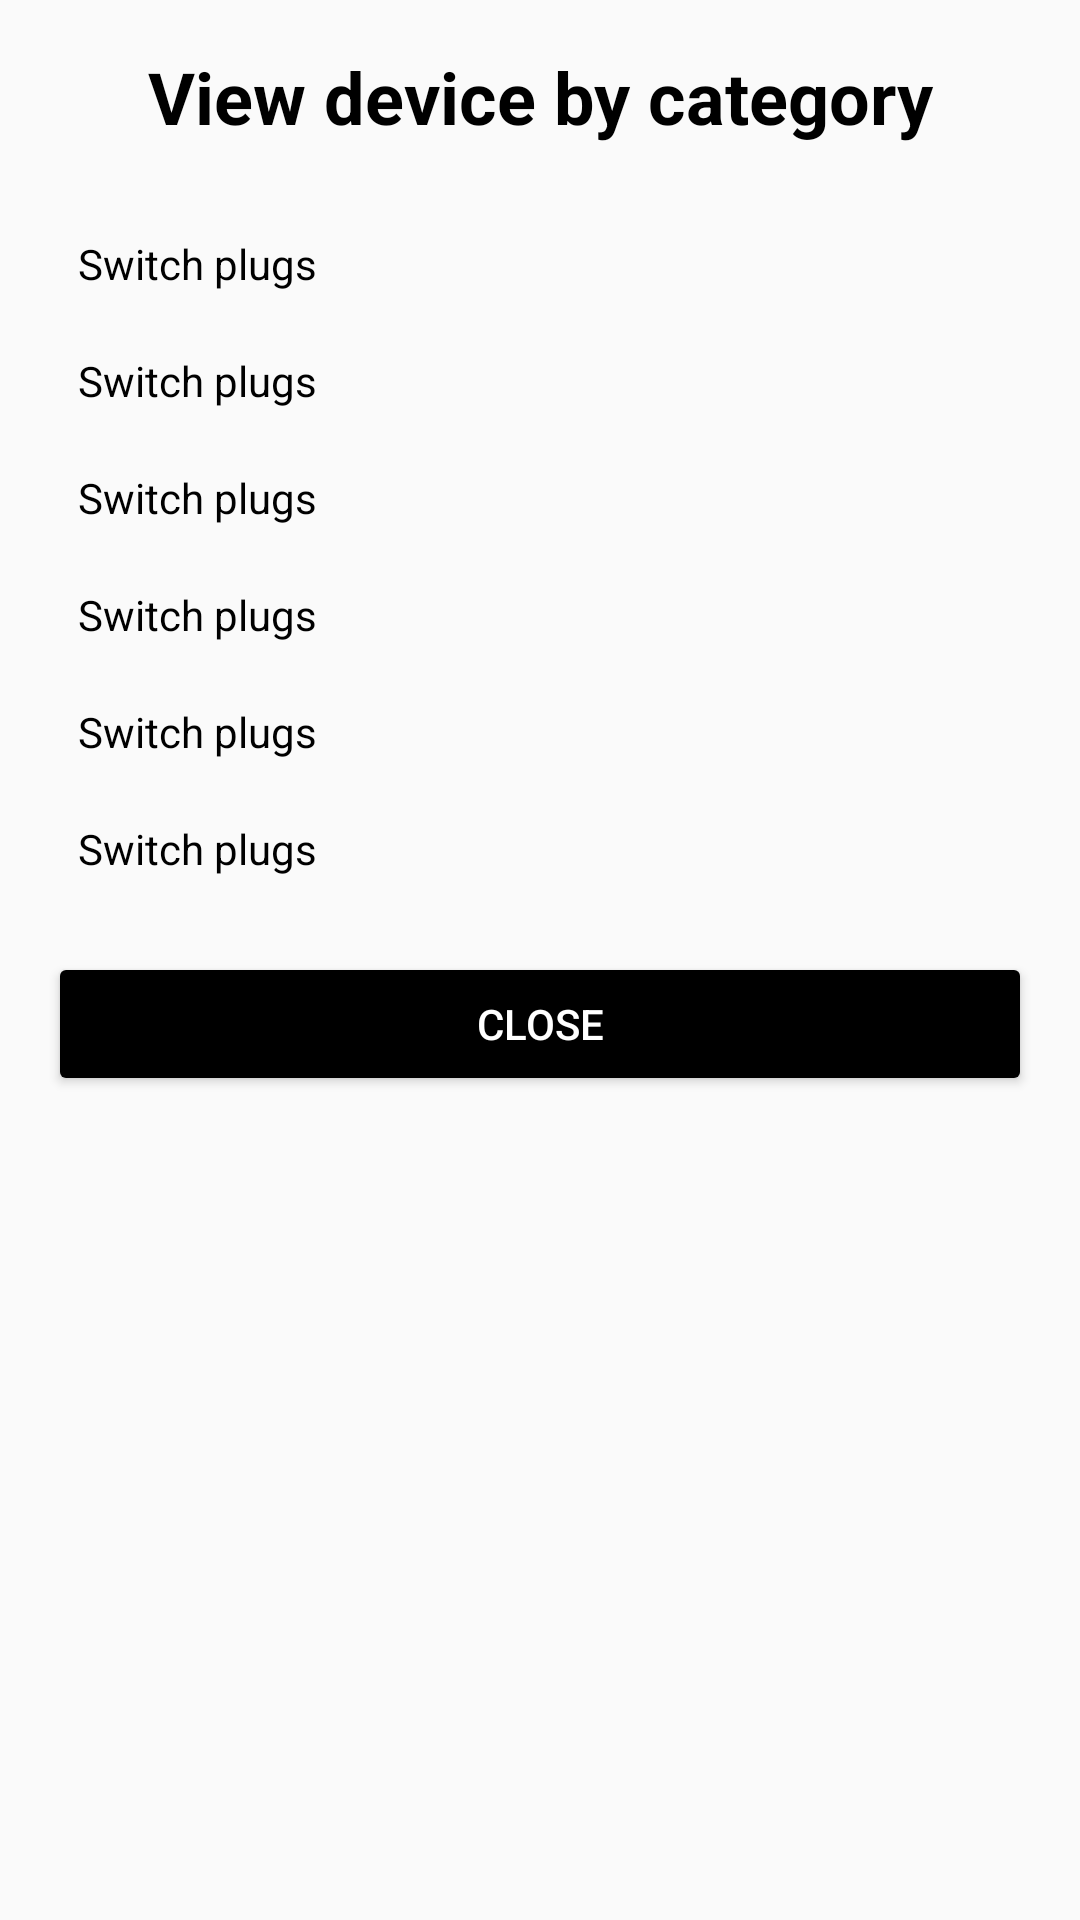

Write the Android layout XML for this screen, with the resource values it uses.
<!-- AndroidManifest.xml: application theme Theme.Design.Light.NoActionBar -->
<!-- res/layout/dialog.xml -->
<?xml version="1.0" encoding="utf-8"?>
<LinearLayout xmlns:android="http://schemas.android.com/apk/res/android"
    android:layout_width="match_parent"
    android:layout_height="match_parent"
    android:orientation="vertical">
    <LinearLayout
        android:layout_width="match_parent"
        android:layout_height="match_parent"
        android:orientation="vertical"
        android:padding="16dp">

        <TextView
            android:layout_width="match_parent"
            android:layout_height="wrap_content"
            android:layout_marginBottom="20dp"
            android:text="View device by category"
            android:textAlignment="center"
            android:textStyle="bold"
            android:textColor="@color/black"
            android:textAppearance="@style/TextAppearance.AppCompat.Headline" />

        <LinearLayout
            android:layout_width="match_parent"
            android:layout_height="wrap_content">
            <TextView
                android:layout_width="wrap_content"
                android:layout_height="wrap_content"
                android:layout_margin="10dp"
                android:textColor="@color/black"
                android:text="Switch plugs"/>

        </LinearLayout>

        <LinearLayout
            android:layout_width="match_parent"
            android:layout_height="wrap_content">
            <TextView
                android:layout_width="wrap_content"
                android:layout_height="wrap_content"
                android:layout_margin="10dp"
                android:textColor="@color/black"
                android:text="Switch plugs"/>

        </LinearLayout>

        <LinearLayout
            android:layout_width="match_parent"
            android:layout_height="wrap_content">
            <TextView
                android:layout_width="wrap_content"
                android:layout_height="wrap_content"
                android:layout_margin="10dp"
                android:textColor="@color/black"
                android:text="Switch plugs"/>

        </LinearLayout>
        <LinearLayout
            android:layout_width="match_parent"
            android:layout_height="wrap_content">
            <TextView
                android:layout_width="wrap_content"
                android:layout_height="wrap_content"
                android:layout_margin="10dp"
                android:textColor="@color/black"
                android:text="Switch plugs"/>

        </LinearLayout>
        <LinearLayout
            android:layout_width="match_parent"
            android:layout_height="wrap_content">
            <TextView
                android:layout_width="wrap_content"
                android:layout_height="wrap_content"
                android:layout_margin="10dp"
                android:textColor="@color/black"
                android:text="Switch plugs"/>

        </LinearLayout>
        <LinearLayout
            android:layout_width="match_parent"
            android:layout_height="wrap_content">
            <TextView
                android:layout_width="wrap_content"
                android:layout_height="wrap_content"
                android:layout_margin="10dp"
                android:textColor="@color/black"
                android:text="Switch plugs"/>

        </LinearLayout>

        <Button
            android:id="@+id/close"
            android:layout_width="match_parent"
            android:layout_height="wrap_content"
            android:layout_gravity="center"
            android:layout_marginTop="15dp"
            android:backgroundTint="@color/black"
            android:text="Close"
            android:textColor="#FFF" />
    </LinearLayout>
</LinearLayout>
<!-- resources referenced by this layout -->
<resources>
  <color name="black">#FF000000</color>
</resources>
